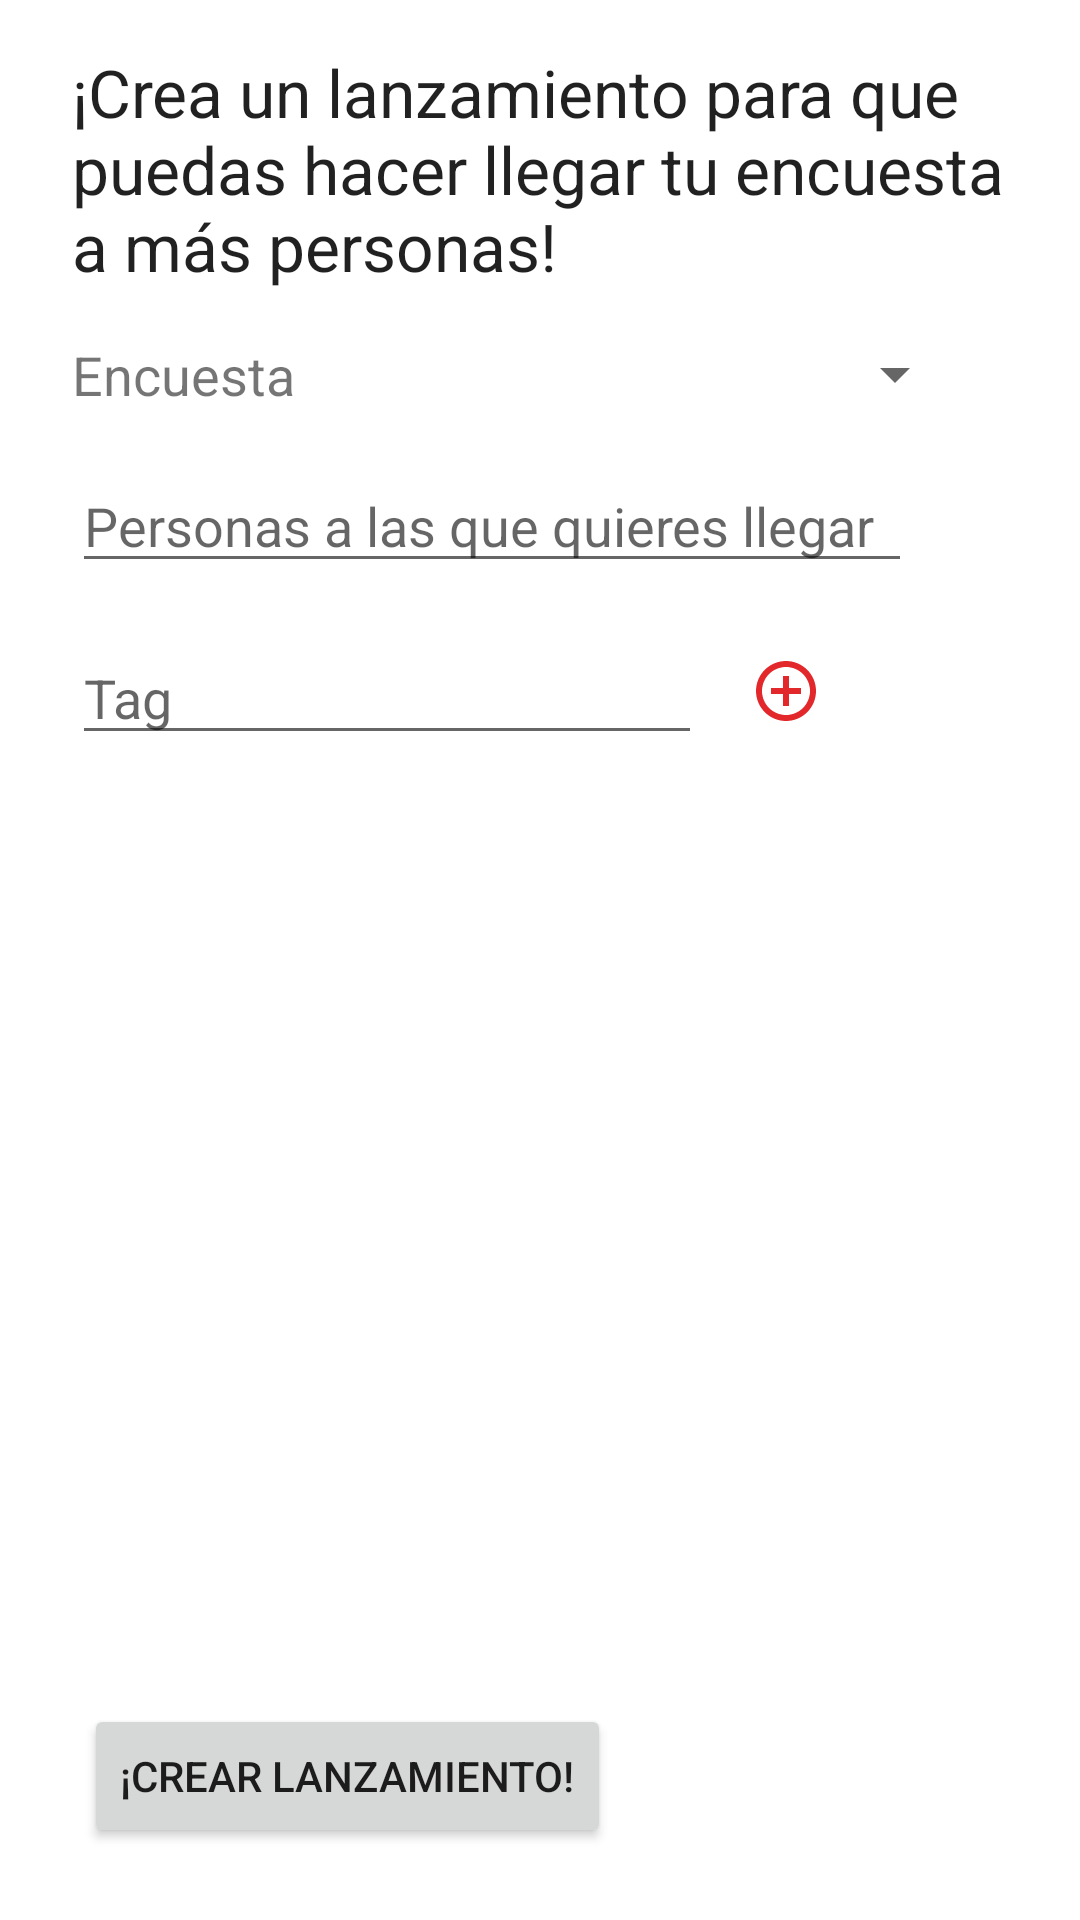

Layout XML and referenced resources for this Android screen:
<!-- AndroidManifest.xml: application theme AppTheme -->
<!-- res/layout/fragment_crear_lanzamientos.xml -->
<?xml version="1.0" encoding="utf-8"?>
<layout xmlns:android="http://schemas.android.com/apk/res/android"
    xmlns:app="http://schemas.android.com/apk/res-auto"
    xmlns:tools="http://schemas.android.com/tools"
    android:background="@drawable/fondo1"
    tools:context=".fragment_crear_lanzamiento">

    <androidx.constraintlayout.widget.ConstraintLayout
        android:id="@+id/constraintLayout"
        android:layout_width="match_parent"
        android:layout_height="match_parent"
        android:orientation="vertical">


        <TextView
            android:id="@+id/textView3"
            android:layout_width="0dp"
            android:layout_height="wrap_content"
            android:layout_marginStart="24dp"
            android:layout_marginTop="16dp"
            android:layout_marginEnd="24dp"
            android:text="¡Crea un lanzamiento para que puedas hacer llegar tu encuesta a más personas!"
            android:textAlignment="viewStart"
            android:textAppearance="@style/TextAppearance.AppCompat.Large"
            app:layout_constraintEnd_toEndOf="parent"
            app:layout_constraintStart_toStartOf="parent"
            app:layout_constraintTop_toTopOf="parent" />

        <TextView
            android:id="@+id/textView2"
            android:layout_width="wrap_content"
            android:layout_height="wrap_content"
            android:layout_marginStart="24dp"
            android:layout_marginTop="16dp"
            android:text="Encuesta"
            android:textSize="18sp"
            app:layout_constraintStart_toStartOf="parent"
            app:layout_constraintTop_toBottomOf="@+id/textView3" />

        <Spinner
            android:id="@+id/lista_encuesta_spiner"
            android:layout_width="208dp"
            android:layout_height="24dp"
            android:layout_marginStart="16dp"
            android:layout_marginTop="16dp"
            android:spinnerMode="dropdown"
            app:layout_constraintStart_toEndOf="@+id/textView2"
            app:layout_constraintTop_toBottomOf="@+id/textView3" />

        <EditText
            android:id="@+id/editTextNumber"
            android:layout_width="280dp"
            android:layout_height="0dp"
            android:layout_marginStart="24dp"
            android:layout_marginTop="16dp"
            android:ems="10"
            android:hint="Personas a las que quieres llegar"
            android:inputType="number"
            android:textSize="18sp"
            app:layout_constraintStart_toStartOf="parent"
            app:layout_constraintTop_toBottomOf="@+id/textView2" />


        <EditText
            android:id="@+id/editTextTextPersonName"
            android:layout_width="wrap_content"
            android:layout_height="wrap_content"
            android:layout_marginStart="24dp"
            android:layout_marginTop="16dp"
            android:ems="10"
            android:hint="Tag"
            android:inputType="textPersonName"
            app:layout_constraintStart_toStartOf="parent"
            app:layout_constraintTop_toBottomOf="@+id/editTextNumber" />

        <ImageButton
            android:id="@+id/imageButton"
            style="@android:style/Widget.Holo.ImageButton"
            android:layout_width="wrap_content"
            android:layout_height="wrap_content"
            android:layout_marginStart="16dp"
            android:layout_marginTop="24dp"
            android:background="@drawable/flag_transparent"
            android:src="@drawable/ic_baseline_add_circle_outline_24"
            app:layout_constraintStart_toEndOf="@+id/editTextTextPersonName"
            app:layout_constraintTop_toBottomOf="@+id/editTextNumber" />

        <com.google.android.material.chip.ChipGroup
            android:id="@+id/grupoChips"
            android:layout_width="match_parent"
            android:layout_height="wrap_content"
            android:layout_marginStart="24dp"
            android:layout_marginTop="16dp"
            android:layout_marginEnd="24dp"
            app:layout_constraintEnd_toEndOf="parent"
            app:layout_constraintStart_toStartOf="parent"
            app:layout_constraintTop_toBottomOf="@+id/editTextTextPersonName">

        </com.google.android.material.chip.ChipGroup>

        <Button
            android:id="@+id/button4"
            android:layout_width="wrap_content"
            android:layout_height="wrap_content"
            android:layout_marginStart="28dp"
            android:layout_marginBottom="24dp"

            android:text="¡Crear lanzamiento!"
            app:layout_constraintBottom_toBottomOf="parent"
            app:layout_constraintStart_toStartOf="parent" />

    </androidx.constraintlayout.widget.ConstraintLayout>
</layout>
<!-- resources referenced by this layout -->
<resources>
  <!-- drawable fondo1: jpg bitmap (drawable, 94267 bytes) -->
  <!-- drawable ic_baseline_add_circle_outline_24 (drawable) -->
  <vector android:height="24dp" android:tint="#E2282B"
      android:viewportHeight="24" android:viewportWidth="24"
      android:width="24dp" xmlns:android="http://schemas.android.com/apk/res/android">
      <path android:fillColor="@android:color/white" android:pathData="M13,7h-2v4L7,11v2h4v4h2v-4h4v-2h-4L13,7zM12,2C6.48,2 2,6.48 2,12s4.48,10 10,10 10,-4.48 10,-10S17.52,2 12,2zM12,20c-4.41,0 -8,-3.59 -8,-8s3.59,-8 8,-8 8,3.59 8,8 -3.59,8 -8,8z"/>
  </vector>
  <style name="AppTheme" parent="Theme.MaterialComponents.Light.DarkActionBar">
          
          <item name="colorPrimary">@color/colorPrimary</item>
          <item name="colorPrimaryDark">@color/colorPrimaryDark</item>
          <item name="colorAccent">@color/colorAccent</item>
      </style>
  <color name="colorPrimary">#6200EE</color>
  <color name="colorPrimaryDark">#3700B3</color>
  <color name="colorAccent">#03DAC5</color>
</resources>
